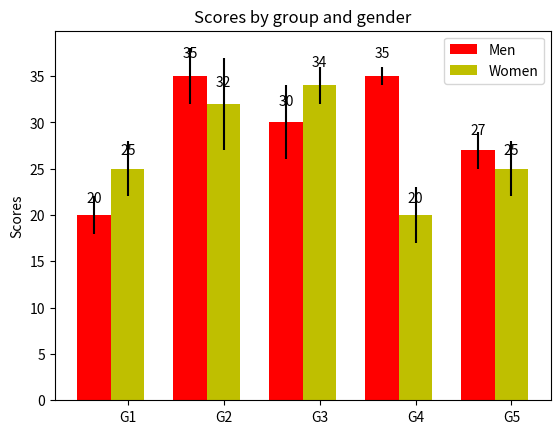

Write the Python code that produced this figure.
#!/usr/bin/env python
# a bar plot with errorbars
import numpy as np
import matplotlib.pyplot as plt

N = 5
menMeans = (20, 35, 30, 35, 27)
menStd = (2, 3, 4, 1, 2)

ind = np.arange(N)  # the x locations for the groups
width = 0.35       # the width of the bars

fig, ax = plt.subplots()
rects1 = ax.bar(ind, menMeans, width, color='r', yerr=menStd)

womenMeans = (25, 32, 34, 20, 25)
womenStd = (3, 5, 2, 3, 3)
rects2 = ax.bar(ind + width, womenMeans, width, color='y', yerr=womenStd)

# add some text for labels, title and axes ticks
ax.set_ylabel('Scores')
ax.set_title('Scores by group and gender')
ax.set_xticks(ind + width)
ax.set_xticklabels(('G1', 'G2', 'G3', 'G4', 'G5'))

ax.legend((rects1[0], rects2[0]), ('Men', 'Women'))


def autolabel(rects):
    # attach some text labels
    for rect in rects:
        height = rect.get_height()
        ax.text(rect.get_x() + rect.get_width()/2., 1.05*height,
                '%d' % int(height),
                ha='center', va='bottom')

autolabel(rects1)
autolabel(rects2)
plt.savefig('plot.png')
plt.show()
